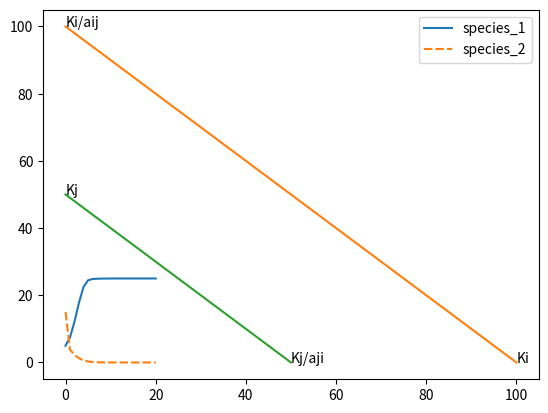

Python code for this plot:
import numpy as np
import pandas as pd
import matplotlib.pyplot as plt
import seaborn as sns

class simple_simulation:
    def __init__(self):
        pass

    def run(self, species_parameters:list = [{"name":"species_1", "initial_pop":5, "carrying_capacity":100, "reproductive_rate" : 2},\
                {"name":"species_2", "initial_pop":15, "carrying_capacity":50, "reproductive_rate" : 1}], species_effects:dict = {},\
                steps:int = 20):
        
        population_size = {species["name"]:[species["initial_pop"]] for species in species_parameters}
        for step in range(0, steps):
            self.iterative_run(population_size, species_effects, species_parameters, step)
            
        print(population_size)
        pop_data = pd.DataFrame(population_size)
        self.iterative_plot(pop_data) 
        self.general_plot(species_parameters, species_effects)   

    def iterative_run(self, population_size, species_effects, species_parameters, step):
        #Use a try Except KeyError instead
        for species, population in population_size.items():
            
            current_pop = population[-1]
            if current_pop<=0:
                population_size[species].append(0)
                continue

            other_species = []
            #Check how other species influence this one
            for cause_species, competitor_pop in population_size.items():
                try :
                    effect = species_effects[cause_species][species]
                except KeyError:
                    effect = 1
                
                competitor_species_data = [d for d in species_parameters if d['name'] == cause_species][0]
                n_other = competitor_pop[-1]
                k_other = competitor_species_data["carrying_capacity"]
                r_other = competitor_species_data["reproductive_rate"]
                other_species.append({"effect":effect,"pop":n_other, "rep":r_other, "carrying":k_other})
            
            species_data = [d for d in species_parameters if d['name'] == species][0]
            carry = species_data["carrying_capacity"]
            reprod = species_data["reproductive_rate"]
            competition_factor = 1-(current_pop/carry)
            
            for index, elem in enumerate(other_species):
                competition_factor = competition_factor - (elem["effect"]*elem["pop"]/carry)
            
            new_pop = reprod*current_pop*competition_factor
            if new_pop < 0 :
                new_pop = 0
            population_size[species].append(new_pop)
        return population_size
   

    def iterative_plot(self, pop_data):
        sns.lineplot(data=pop_data)
        plt.show()

    def general_plot(self, species_parameters, species_effects):
        """
        x-axis represents sepcies 2, y-axis represents species 1
        """
        data_species_1 = species_parameters[0]
        data_species_2 = species_parameters[1]

        #effect of two on one
        try : 
            two_on_one = species_effects[data_species_2["name"]][data_species_1["name"]]
        except KeyError:
            two_on_one = 1

        #effect of one on two
        try : 
            one_on_two = species_effects[data_species_1["name"]][data_species_2["name"]]
        except KeyError:
            one_on_two = 1

        point1 = [0, data_species_1["carrying_capacity"]/two_on_one]
        point2 = [data_species_1["carrying_capacity"], 0]
        x_values = [point1[0], point2[0]]
        y_values = [point1[1], point2[1]]
        plt.plot(x_values, y_values)
        plt.annotate("Ki/aij", point1)
        plt.annotate("Ki", point2)
        
        point3 = [data_species_2["carrying_capacity"]/one_on_two, 0]
        point4 = [0, data_species_2["carrying_capacity"]]
        x_values = [point3[0], point4[0]]
        y_values = [point3[1], point4[1]]
        plt.plot(x_values, y_values)
        plt.annotate("Kj/aji", point3)
        plt.annotate("Kj", point4)
        
        plt.show()

   

if __name__=="__main__":
    sim = simple_simulation()
    sim.run(species_effects={"species_1":{"species_2":1}})